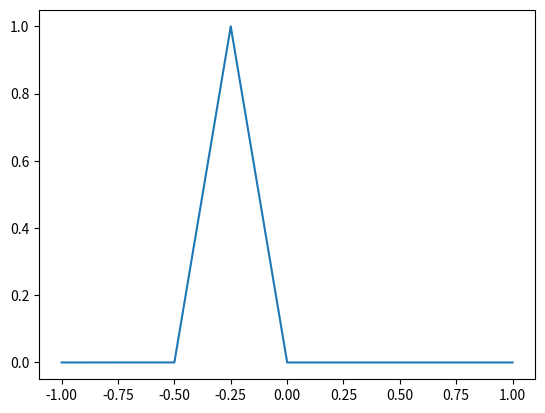

Here is the Python script that generated this plot:
import numpy as np
import matplotlib.pyplot as plt

def LinearFunc_coef(r0, r1):
    # r should be [x,y]
    a = (r1[1]-r0[1])/(r1[0]-r0[0])
    b = (r1[0]*r0[1] - r0[0]*r1[1])/(r1[0] - r0[0])
    return [a,b]

# triangle_func is no longer necessary?
def triangle_func(x, leftroot, peak, rightroot):
    # root, peak = [x,y] 
    if x <= leftroot[0]:
        y = leftroot[1]
    elif leftroot[0]< x < peak[0] :
        [a,b] = LinearFunc_coef(leftroot, peak)
        y = a*x + b
    elif peak[0] <= x < rightroot[0]:
        [a,b] = LinearFunc_coef(peak, rightroot)
        y = a*x + b
    elif x >= rightroot[0]:
        y = rightroot[1]
    else:print('Value not found!')
    return y

def triangle_func_np(x, leftroot, peak, rightroot):

    a1, b1 = LinearFunc_coef(leftroot, peak)
    a2, b2 = LinearFunc_coef(peak, rightroot)

    mask1 = (x >= leftroot[0]) & (x < peak[0])
    mask2 = (x >= peak[0]) & (x <= rightroot[0])

    y = np.zeros_like(x)
    y[mask1] = a1 * x[mask1] + b1
    y[mask2] = a2 * x[mask2] + b2
    y[x < leftroot[0]] = leftroot[1]
    y[x > rightroot[0]] = rightroot[1]

    return y

def slope_func(x, left, right):
    if x <= left[0]:
        y = left[1]
    elif left[0]< x < right[0]:
        [a,b] = LinearFunc_coef(left, right)
        y = a*x + b
    elif x >= right[0]:
        y = right[1]
    return y

def slope_func_np(x, left, right):
    
    a, b = LinearFunc_coef(left, right)  

    y = np.where(
        (x <= left[0]), left[1],
        np.where(
            (x >= right[0]), right[1],
            a * x + b
        )
    )

    return y

def normal_three_membership(x, tri_param, up_param, down_param): # consist of downhill, triangle, uphill
    # tri_param = [[][][]]
    # up_param, down_param = [[][]]
    y_tri = triangle_func(x, tri_param[0],tri_param[1],tri_param[2])
    y_up = slope_func(x, up_param[0],up_param[1])
    y_down = slope_func(x, down_param[0], down_param[1])
    y = np.array([y_tri, y_up, y_down])
    return y

def calc_centroid(x, y0, y1, y2, dx): # y is array
    y = np.maximum.reduce([y0, y1, y2])
    num = np.sum(x*y*dx)
    den = np.sum(y*dx)
    centroid = num/den
    return centroid

def weighting(weights, membership_degree):
    weights = np.array(weights)
    membership_degree = np.array(membership_degree)
    # diag = np.diag(weights@membership_degree)
    # den = np.sum(diag)
    mem = weights@membership_degree
    den = np.sum(mem)
    # new_membership_degree = diag / den
    new_membership_degree = mem/den

    return new_membership_degree
def test(x):
    y = - x**2 - 2*x + 3
    return y

if __name__ == '__main__':
    x = np.linspace(-1, 1, 18000)
    y = triangle_func_np(x, [-0.5, 0], [-0.25,1], [0,0])
    # y = slope_func_np(x, [-90,1],[0,0])
    plt.plot(x,y)
    plt.show()
    pass
